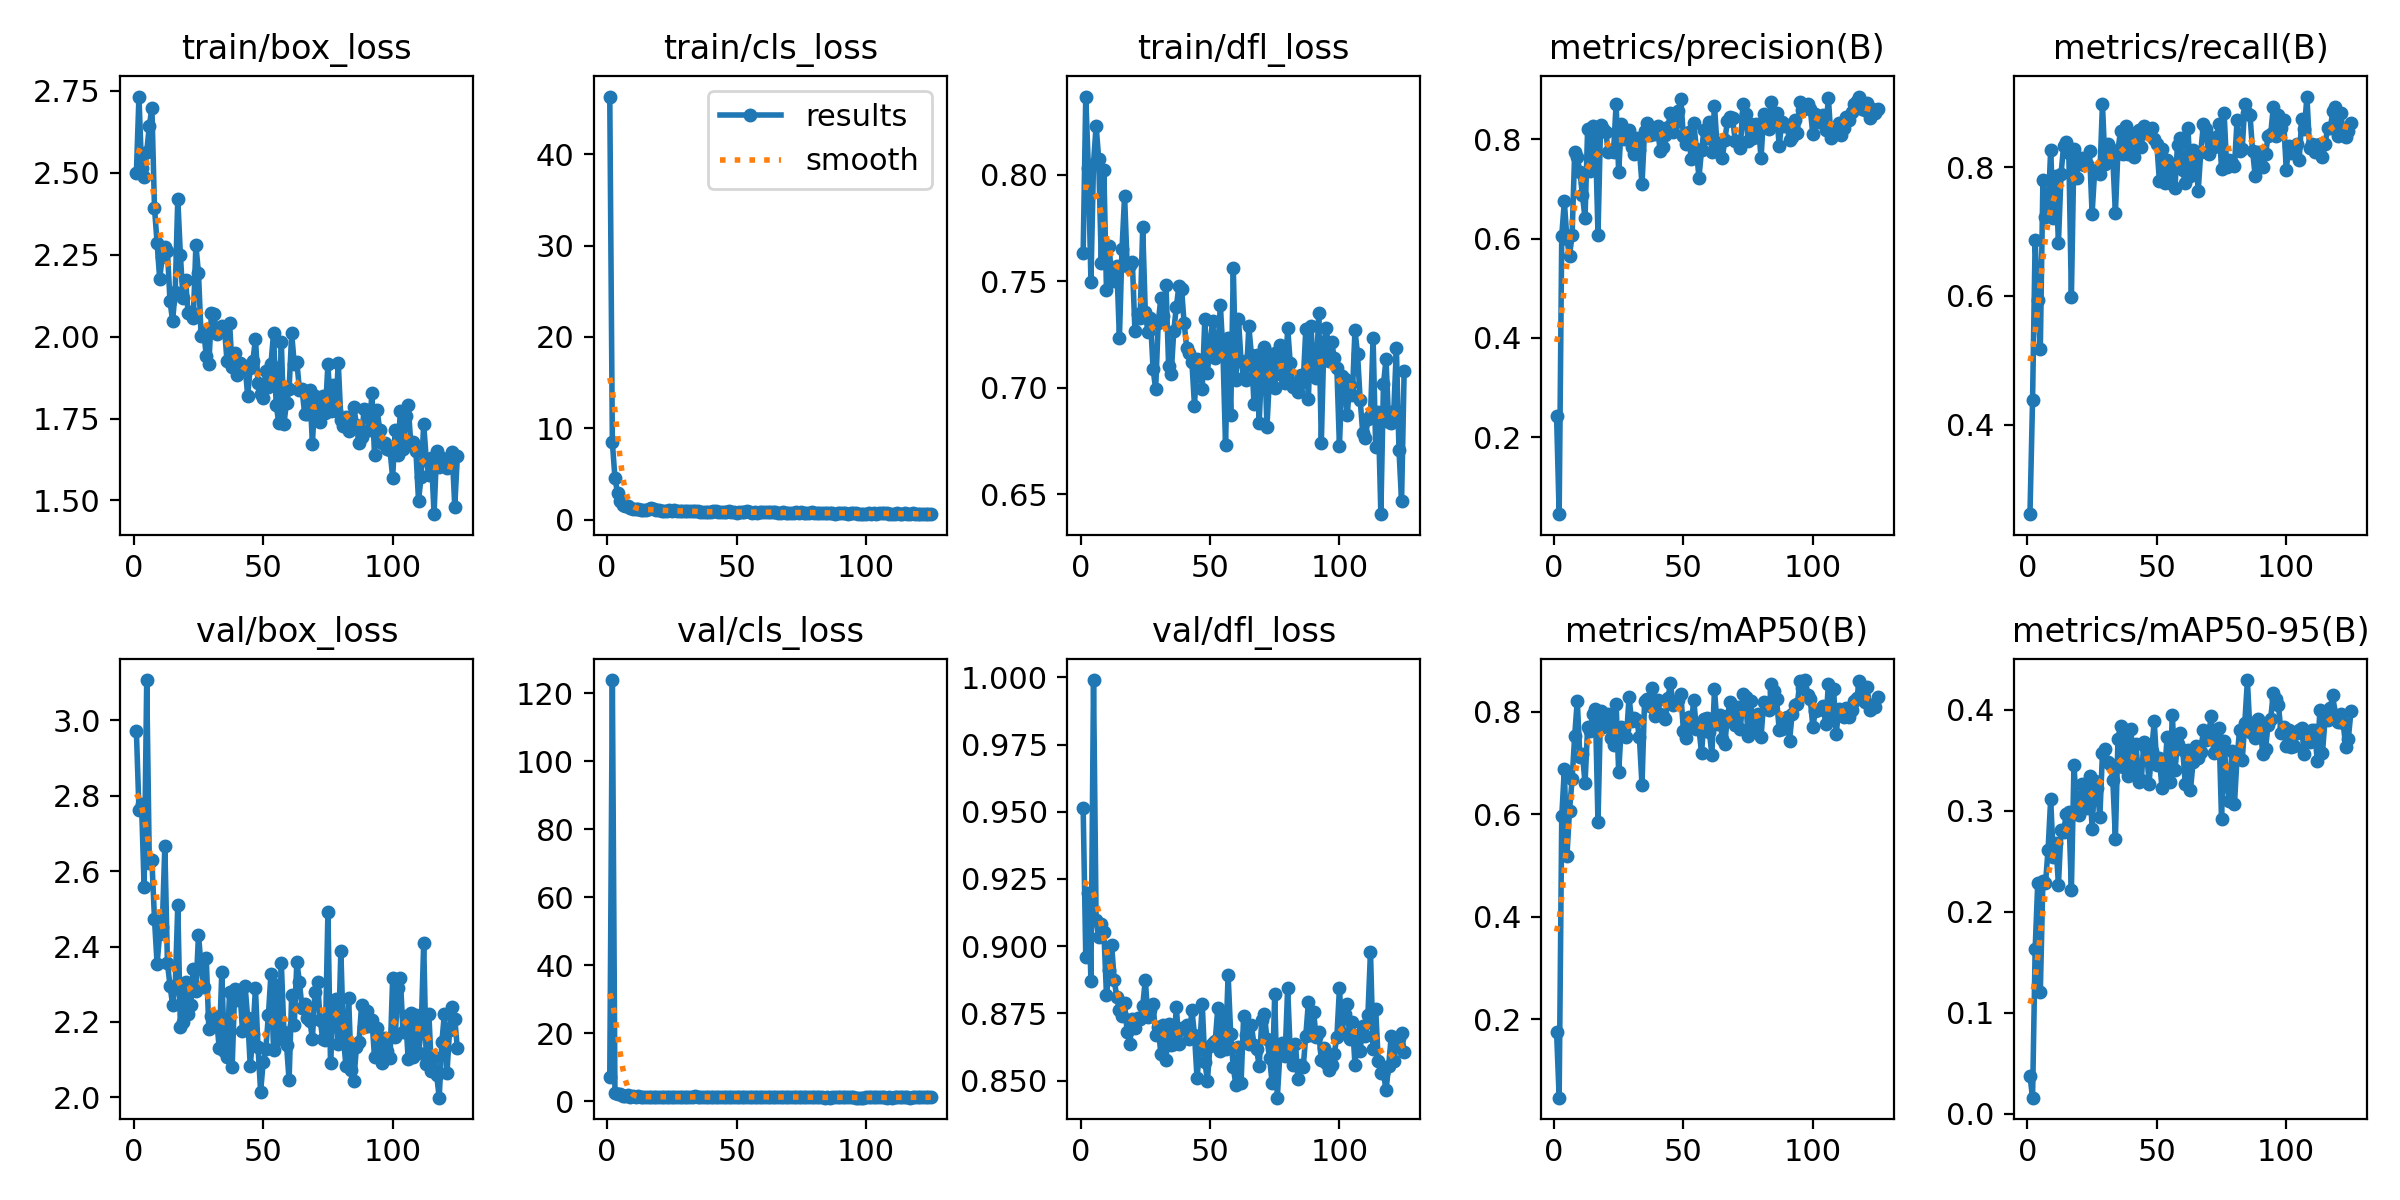

The data file committed next to this chart (first rows):
epoch, time, train/box_loss, train/cls_loss, train/dfl_loss, metrics/precision(B), metrics/recall(B), metrics/mAP50(B), metrics/mAP50-95(B), val/box_loss, val/cls_loss, val/dfl_loss, lr/pg0, lr/pg1, lr/pg2
1, 22.46, 2.498, 46.31, 0.7634, 0.2434, 0.2614, 0.1759, 0.0375, 2.972, 6.968, 0.9512, 0.0005528, 0.0005528, 0.0005528
2, 46.28, 2.733, 8.448, 0.8367, 0.04544, 0.4386, 0.04721, 0.01587, 2.763, 123.8, 0.8961, 0.001101, 0.001101, 0.001101
3, 66.46, 2.515, 4.551, 0.8034, 0.6058, 0.6864, 0.5959, 0.1629, 2.778, 2.462, 0.9199, 0.001642, 0.001642, 0.001642
4, 87.07, 2.488, 2.892, 0.7498, 0.6747, 0.5932, 0.688, 0.2285, 2.557, 1.999, 0.8871, 0.001634, 0.001634, 0.001634
5, 108.8, 2.565, 2.029, 0.8053, 0.5992, 0.5182, 0.5187, 0.1208, 3.107, 2.138, 0.999, 0.001623, 0.001623, 0.001623
6, 131.3, 2.642, 1.576, 0.8231, 0.5652, 0.7802, 0.6074, 0.2308, 2.621, 1.381, 0.9096, 0.001612, 0.001612, 0.001612
7, 153.2, 2.699, 1.47, 0.8074, 0.6069, 0.7227, 0.6682, 0.2284, 2.629, 1.399, 0.9033, 0.001601, 0.001601, 0.001601
8, 173.4, 2.392, 1.437, 0.7588, 0.7732, 0.7296, 0.7534, 0.2617, 2.473, 1.687, 0.9082, 0.00159, 0.00159, 0.00159
9, 197.9, 2.287, 1.288, 0.802, 0.7631, 0.8273, 0.8218, 0.3118, 2.354, 1.154, 0.9053, 0.001579, 0.001579, 0.001579
10, 221, 2.177, 1.199, 0.7458, 0.7348, 0.7205, 0.7124, 0.2548, 2.433, 1.341, 0.8818, 0.001568, 0.001568, 0.001568
11, 242, 2.243, 1.183, 0.7668, 0.6868, 0.7861, 0.718, 0.2686, 2.452, 1.332, 0.8911, 0.001557, 0.001557, 0.001557
12, 264.8, 2.274, 1.182, 0.7515, 0.6403, 0.6818, 0.6605, 0.2265, 2.667, 1.416, 0.9005, 0.001546, 0.001546, 0.001546
13, 287, 2.261, 1.068, 0.7501, 0.821, 0.7892, 0.7698, 0.2815, 2.357, 1.286, 0.8874, 0.001535, 0.001535, 0.001535
14, 307.4, 2.107, 0.9973, 0.7572, 0.7364, 0.8329, 0.7635, 0.2793, 2.295, 1.215, 0.8809, 0.001524, 0.001524, 0.001524
15, 327.5, 2.048, 1.001, 0.7232, 0.8265, 0.8386, 0.7966, 0.2969, 2.246, 1.231, 0.8761, 0.001513, 0.001513, 0.001513
16, 348.1, 2.137, 1.102, 0.765, 0.8081, 0.8225, 0.805, 0.2989, 2.291, 1.29, 0.8741, 0.001502, 0.001502, 0.001502
17, 368.9, 2.421, 1.242, 0.7901, 0.6076, 0.5981, 0.5855, 0.2218, 2.51, 1.316, 0.8787, 0.001491, 0.001491, 0.001491
18, 388.8, 2.25, 1.114, 0.7572, 0.8285, 0.8276, 0.8012, 0.3457, 2.187, 1.285, 0.8681, 0.00148, 0.00148, 0.00148
19, 409.4, 2.117, 1.064, 0.7577, 0.8213, 0.7835, 0.7711, 0.3021, 2.2, 1.257, 0.8636, 0.001469, 0.001469, 0.001469
20, 429.7, 2.173, 1.059, 0.7591, 0.8143, 0.8098, 0.7839, 0.2962, 2.305, 1.287, 0.873, 0.001458, 0.001458, 0.001458
21, 450.1, 2.071, 0.9305, 0.7266, 0.7731, 0.8136, 0.7963, 0.3263, 2.221, 1.214, 0.8697, 0.001447, 0.001447, 0.001447
22, 470.6, 2.075, 0.9681, 0.7347, 0.7775, 0.8036, 0.7484, 0.3146, 2.244, 1.268, 0.8734, 0.001436, 0.001436, 0.001436
23, 491.5, 2.057, 0.9517, 0.7326, 0.7745, 0.8045, 0.7356, 0.3029, 2.341, 1.241, 0.8728, 0.001425, 0.001425, 0.001425
24, 514.7, 2.279, 1.018, 0.7753, 0.8701, 0.825, 0.8163, 0.3345, 2.282, 1.234, 0.8777, 0.001414, 0.001414, 0.001414
25, 535.2, 2.193, 0.9751, 0.7357, 0.7331, 0.7279, 0.6823, 0.2825, 2.431, 1.274, 0.8875, 0.001403, 0.001403, 0.001403
26, 555.7, 2.002, 1.006, 0.7261, 0.8306, 0.7945, 0.7709, 0.3301, 2.348, 1.227, 0.8738, 0.001392, 0.001392, 0.001392
27, 575.8, 2.018, 0.9105, 0.7325, 0.8003, 0.795, 0.767, 0.3224, 2.293, 1.151, 0.8762, 0.001381, 0.001381, 0.001381
28, 596.1, 1.941, 0.8836, 0.709, 0.802, 0.7895, 0.7502, 0.294, 2.369, 1.299, 0.8783, 0.00137, 0.00137, 0.00137
29, 616.3, 1.917, 0.923, 0.6992, 0.8174, 0.8977, 0.8289, 0.3575, 2.181, 1.133, 0.867, 0.001359, 0.001359, 0.001359
30, 638.2, 2.071, 0.9278, 0.7305, 0.7838, 0.8045, 0.7815, 0.3617, 2.215, 1.226, 0.8699, 0.001348, 0.001348, 0.001348
31, 659.4, 2.068, 0.9641, 0.7422, 0.7696, 0.8364, 0.7883, 0.3483, 2.215, 1.083, 0.86, 0.001337, 0.001337, 0.001337
32, 684.5, 2.007, 0.978, 0.7336, 0.8021, 0.825, 0.7845, 0.3469, 2.206, 1.218, 0.8708, 0.001326, 0.001326, 0.001326
33, 709, 2.025, 0.8967, 0.7483, 0.778, 0.8131, 0.7501, 0.3308, 2.131, 1.315, 0.8576, 0.001315, 0.001315, 0.001315
34, 734.5, 2.032, 0.8873, 0.7105, 0.7091, 0.7285, 0.6567, 0.2724, 2.332, 1.349, 0.8711, 0.001304, 0.001304, 0.001304
35, 757.1, 2.03, 0.8999, 0.7063, 0.8164, 0.8265, 0.8218, 0.3718, 2.123, 1.174, 0.8634, 0.001293, 0.001293, 0.001293
36, 780.5, 1.927, 0.8076, 0.7267, 0.8322, 0.8565, 0.8249, 0.3845, 2.107, 1.115, 0.8636, 0.001282, 0.001282, 0.001282
37, 809.1, 2.042, 0.8573, 0.7381, 0.808, 0.8196, 0.8106, 0.3438, 2.28, 1.214, 0.8772, 0.001271, 0.001271, 0.001271
38, 832, 1.907, 0.8258, 0.7479, 0.8108, 0.8631, 0.8456, 0.3801, 2.079, 1.159, 0.8636, 0.00126, 0.00126, 0.00126
39, 855, 1.951, 0.8255, 0.7466, 0.8103, 0.8209, 0.7914, 0.3342, 2.288, 1.234, 0.8695, 0.001249, 0.001249, 0.001249
40, 877.9, 1.882, 0.8405, 0.7304, 0.8262, 0.8536, 0.8239, 0.3816, 2.258, 1.19, 0.8691, 0.001238, 0.001238, 0.001238
41, 901, 1.919, 0.904, 0.7189, 0.7765, 0.8156, 0.7955, 0.3383, 2.284, 1.148, 0.8706, 0.001227, 0.001227, 0.001227
42, 923.7, 1.901, 0.884, 0.7162, 0.784, 0.8341, 0.7925, 0.3658, 2.175, 1.128, 0.8654, 0.001216, 0.001216, 0.001216
43, 947.7, 1.911, 0.8514, 0.7122, 0.8074, 0.8577, 0.787, 0.3285, 2.295, 1.177, 0.8762, 0.001205, 0.001205, 0.001205
44, 973.7, 1.819, 0.8217, 0.6917, 0.8235, 0.8309, 0.8261, 0.3302, 2.211, 1.156, 0.8671, 0.001194, 0.001194, 0.001194
45, 996.2, 1.905, 0.8776, 0.7135, 0.8527, 0.8643, 0.8559, 0.3687, 2.083, 1.281, 0.8508, 0.001183, 0.001183, 0.001183
46, 1019, 1.925, 0.8395, 0.7078, 0.8142, 0.8542, 0.8129, 0.3622, 2.168, 1.11, 0.8622, 0.001172, 0.001172, 0.001172
47, 1042, 1.994, 0.9107, 0.6997, 0.834, 0.8515, 0.8188, 0.3272, 2.289, 1.177, 0.8784, 0.001161, 0.001161, 0.001161
48, 1065, 1.859, 0.8087, 0.7324, 0.8575, 0.8614, 0.8238, 0.3591, 2.132, 1.116, 0.857, 0.00115, 0.00115, 0.00115
49, 1093, 1.824, 0.8143, 0.7072, 0.88, 0.8433, 0.8354, 0.3888, 2.015, 1.124, 0.85, 0.001139, 0.001139, 0.001139
50, 1123, 1.813, 0.7355, 0.7201, 0.8056, 0.8364, 0.7633, 0.3451, 2.093, 1.218, 0.8629, 0.001128, 0.001128, 0.001128
51, 1148, 1.896, 0.8104, 0.7314, 0.7907, 0.7778, 0.7482, 0.3523, 2.127, 1.183, 0.864, 0.001117, 0.001117, 0.001117
52, 1172, 1.846, 0.8446, 0.7141, 0.8144, 0.8284, 0.7907, 0.3224, 2.218, 1.289, 0.8645, 0.001106, 0.001106, 0.001106
53, 1196, 1.917, 0.7931, 0.7178, 0.7593, 0.7756, 0.7727, 0.3378, 2.328, 1.218, 0.8769, 0.001095, 0.001095, 0.001095
54, 1220, 2.011, 0.9275, 0.7388, 0.8333, 0.8114, 0.8238, 0.3732, 2.126, 1.139, 0.8611, 0.001084, 0.001084, 0.001084
55, 1246, 1.792, 0.7931, 0.7168, 0.781, 0.7755, 0.7662, 0.3284, 2.298, 1.316, 0.875, 0.001073, 0.001073, 0.001073
56, 1269, 1.738, 0.7533, 0.6729, 0.722, 0.8021, 0.7686, 0.3951, 2.154, 1.12, 0.8617, 0.001062, 0.001062, 0.001062
57, 1293, 1.984, 0.825, 0.7232, 0.7778, 0.7674, 0.7192, 0.3401, 2.356, 1.281, 0.8893, 0.001051, 0.001051, 0.001051
58, 1316, 1.734, 0.7574, 0.6874, 0.8177, 0.8345, 0.7863, 0.3665, 2.174, 1.254, 0.8671, 0.00104, 0.00104, 0.00104
59, 1340, 1.798, 0.8094, 0.756, 0.8016, 0.8448, 0.7889, 0.3772, 2.14, 1.226, 0.8549, 0.001029, 0.001029, 0.001029
60, 1363, 1.84, 0.8349, 0.7036, 0.8341, 0.7959, 0.7615, 0.3608, 2.045, 1.314, 0.8482, 0.001018, 0.001018, 0.001018
... 65 more rows
